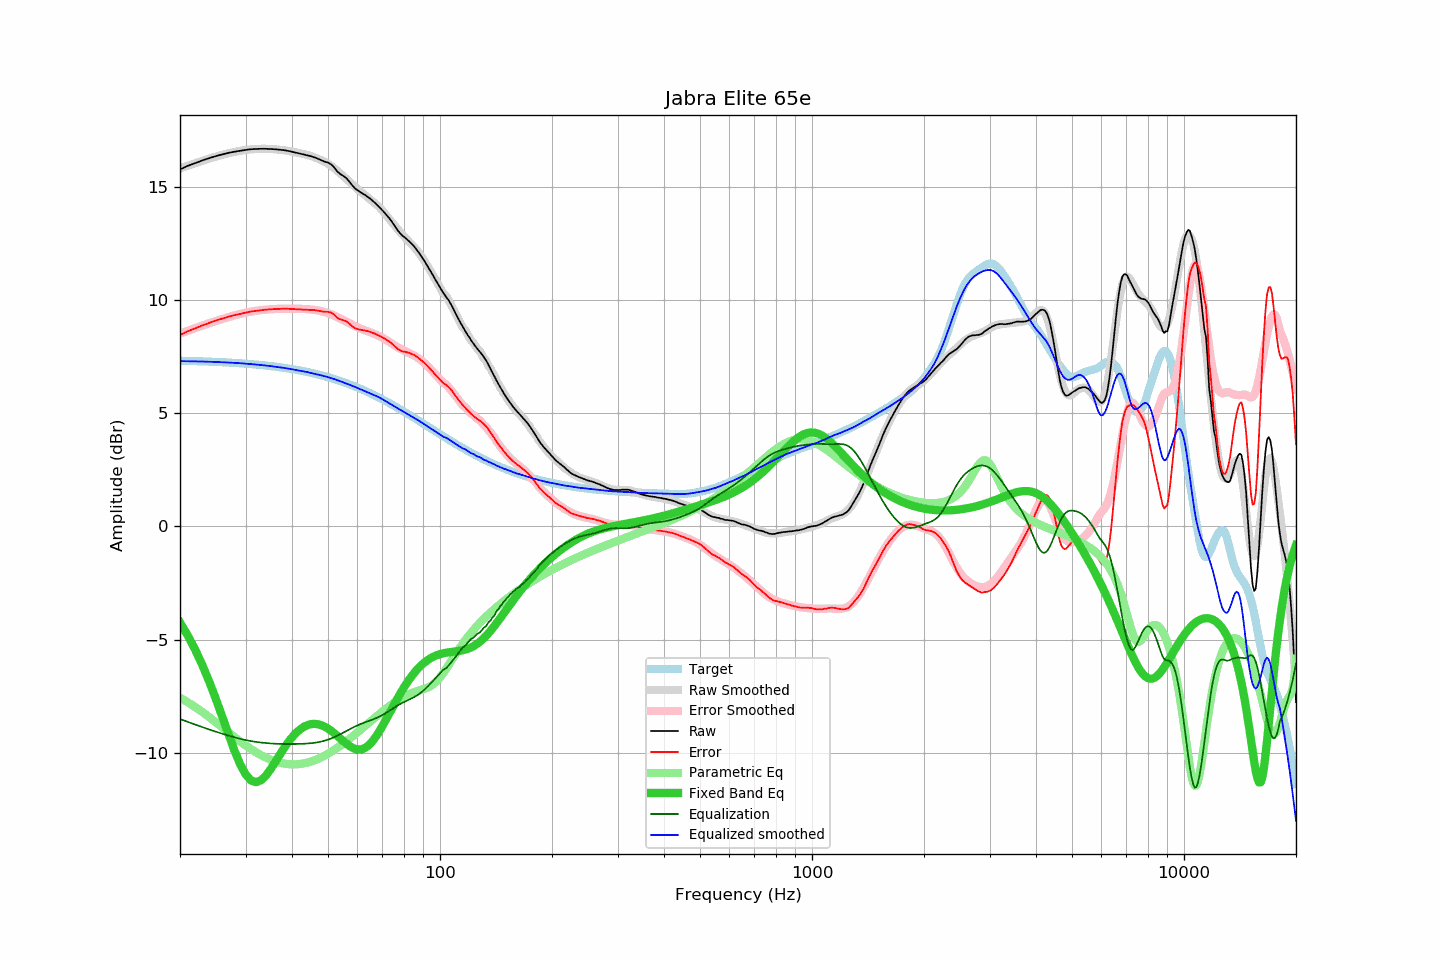

Source data for this figure (header and first rows):
frequency, raw, error, smoothed, error_smoothed, equalization, parametric_eq, equalized_raw, equalized_smoothed, target
20, 15.77, 8.45, 15.81, 8.51, -8.51, -4.25, 7.26, 7.30, 7.32
21, 15.93, 8.62, 15.94, 8.64, -8.64, -4.83, 7.29, 7.30, 7.31
22, 16.05, 8.75, 16.05, 8.76, -8.76, -5.47, 7.29, 7.29, 7.30
23, 16.17, 8.88, 16.16, 8.87, -8.87, -6.15, 7.30, 7.28, 7.29
24, 16.27, 8.99, 16.25, 8.98, -8.98, -6.88, 7.29, 7.27, 7.28
25, 16.36, 9.10, 16.34, 9.08, -9.08, -7.65, 7.29, 7.26, 7.27
26, 16.43, 9.18, 16.42, 9.16, -9.16, -8.42, 7.27, 7.25, 7.25
27, 16.50, 9.26, 16.48, 9.25, -9.25, -9.19, 7.26, 7.24, 7.24
28, 16.55, 9.33, 16.54, 9.32, -9.32, -9.89, 7.23, 7.22, 7.22
29, 16.59, 9.39, 16.59, 9.38, -9.38, -10.50, 7.21, 7.21, 7.21
30, 16.63, 9.44, 16.63, 9.44, -9.44, -10.95, 7.19, 7.19, 7.19
31, 16.66, 9.49, 16.66, 9.49, -9.49, -11.22, 7.17, 7.17, 7.17
32, 16.67, 9.52, 16.67, 9.52, -9.52, -11.30, 7.15, 7.15, 7.15
33, 16.68, 9.55, 16.68, 9.55, -9.55, -11.22, 7.13, 7.13, 7.13
34, 16.68, 9.57, 16.68, 9.57, -9.57, -11.02, 7.11, 7.11, 7.11
35, 16.67, 9.59, 16.67, 9.59, -9.59, -10.74, 7.08, 7.08, 7.08
36, 16.66, 9.60, 16.66, 9.60, -9.60, -10.43, 7.06, 7.06, 7.06
37, 16.64, 9.61, 16.64, 9.61, -9.61, -10.12, 7.03, 7.03, 7.03
38, 16.62, 9.61, 16.62, 9.62, -9.62, -9.82, 7.00, 7.00, 7.01
39, 16.59, 9.61, 16.59, 9.62, -9.62, -9.55, 6.97, 6.97, 6.98
40, 16.55, 9.60, 16.56, 9.62, -9.62, -9.32, 6.93, 6.94, 6.95
41, 16.51, 9.59, 16.52, 9.61, -9.61, -9.13, 6.90, 6.91, 6.92
42, 16.47, 9.58, 16.49, 9.61, -9.61, -8.98, 6.86, 6.87, 6.89
43, 16.43, 9.58, 16.45, 9.60, -9.60, -8.86, 6.83, 6.85, 6.85
44, 16.39, 9.57, 16.41, 9.59, -9.59, -8.78, 6.80, 6.81, 6.82
45, 16.35, 9.57, 16.36, 9.58, -9.58, -8.74, 6.77, 6.78, 6.78
46, 16.30, 9.55, 16.30, 9.56, -9.56, -8.73, 6.74, 6.74, 6.75
47, 16.24, 9.53, 16.24, 9.54, -9.54, -8.74, 6.70, 6.70, 6.71
48, 16.17, 9.50, 16.17, 9.51, -9.51, -8.79, 6.67, 6.67, 6.67
49, 16.11, 9.48, 16.10, 9.47, -9.47, -8.85, 6.64, 6.63, 6.63
50, 16.07, 9.48, 16.02, 9.42, -9.42, -8.94, 6.65, 6.59, 6.59
51, 15.99, 9.44, 15.92, 9.37, -9.37, -9.03, 6.62, 6.55, 6.55
52, 15.85, 9.34, 15.82, 9.31, -9.31, -9.14, 6.54, 6.51, 6.51
53, 15.67, 9.21, 15.70, 9.25, -9.25, -9.26, 6.42, 6.46, 6.46
54, 15.56, 9.14, 15.59, 9.18, -9.18, -9.38, 6.38, 6.41, 6.42
55, 15.48, 9.11, 15.47, 9.11, -9.11, -9.49, 6.37, 6.36, 6.37
56, 15.38, 9.05, 15.35, 9.04, -9.04, -9.60, 6.34, 6.31, 6.33
57, 15.24, 8.96, 15.23, 8.97, -8.97, -9.69, 6.27, 6.26, 6.28
58, 15.08, 8.85, 15.12, 8.91, -8.91, -9.77, 6.17, 6.21, 6.23
59, 14.94, 8.76, 15.01, 8.85, -8.85, -9.82, 6.09, 6.16, 6.18
60, 14.85, 8.72, 14.90, 8.79, -8.79, -9.85, 6.06, 6.11, 6.13
61, 14.77, 8.69, 14.80, 8.74, -8.74, -9.86, 6.03, 6.06, 6.08
62, 14.70, 8.67, 14.71, 8.69, -8.69, -9.83, 6.01, 6.02, 6.03
63, 14.63, 8.65, 14.62, 8.65, -8.65, -9.78, 5.98, 5.97, 5.98
64, 14.55, 8.62, 14.53, 8.61, -8.61, -9.70, 5.94, 5.92, 5.93
65, 14.47, 8.59, 14.44, 8.57, -8.57, -9.60, 5.90, 5.87, 5.88
66, 14.37, 8.54, 14.35, 8.53, -8.53, -9.47, 5.84, 5.82, 5.83
67, 14.28, 8.51, 14.26, 8.49, -8.49, -9.33, 5.79, 5.78, 5.77
68, 14.17, 8.45, 14.17, 8.44, -8.44, -9.17, 5.73, 5.73, 5.72
69, 14.07, 8.40, 14.07, 8.39, -8.39, -9.00, 5.68, 5.68, 5.67
70, 13.96, 8.35, 13.95, 8.34, -8.34, -8.83, 5.63, 5.62, 5.61
71, 13.85, 8.29, 13.83, 8.28, -8.28, -8.64, 5.57, 5.56, 5.56
72, 13.73, 8.23, 13.71, 8.22, -8.22, -8.46, 5.52, 5.50, 5.50
73, 13.62, 8.17, 13.59, 8.15, -8.15, -8.28, 5.47, 5.44, 5.45
74, 13.49, 8.09, 13.47, 8.09, -8.09, -8.09, 5.40, 5.38, 5.40
75, 13.35, 8.01, 13.35, 8.02, -8.02, -7.92, 5.33, 5.32, 5.34
76, 13.21, 7.92, 13.23, 7.96, -7.96, -7.74, 5.25, 5.27, 5.29
77, 13.07, 7.84, 13.12, 7.91, -7.91, -7.58, 5.16, 5.21, 5.23
78, 12.96, 7.78, 13.02, 7.86, -7.86, -7.41, 5.10, 5.16, 5.18
79, 12.86, 7.74, 12.91, 7.81, -7.81, -7.26, 5.05, 5.11, 5.13
... 553 more rows
